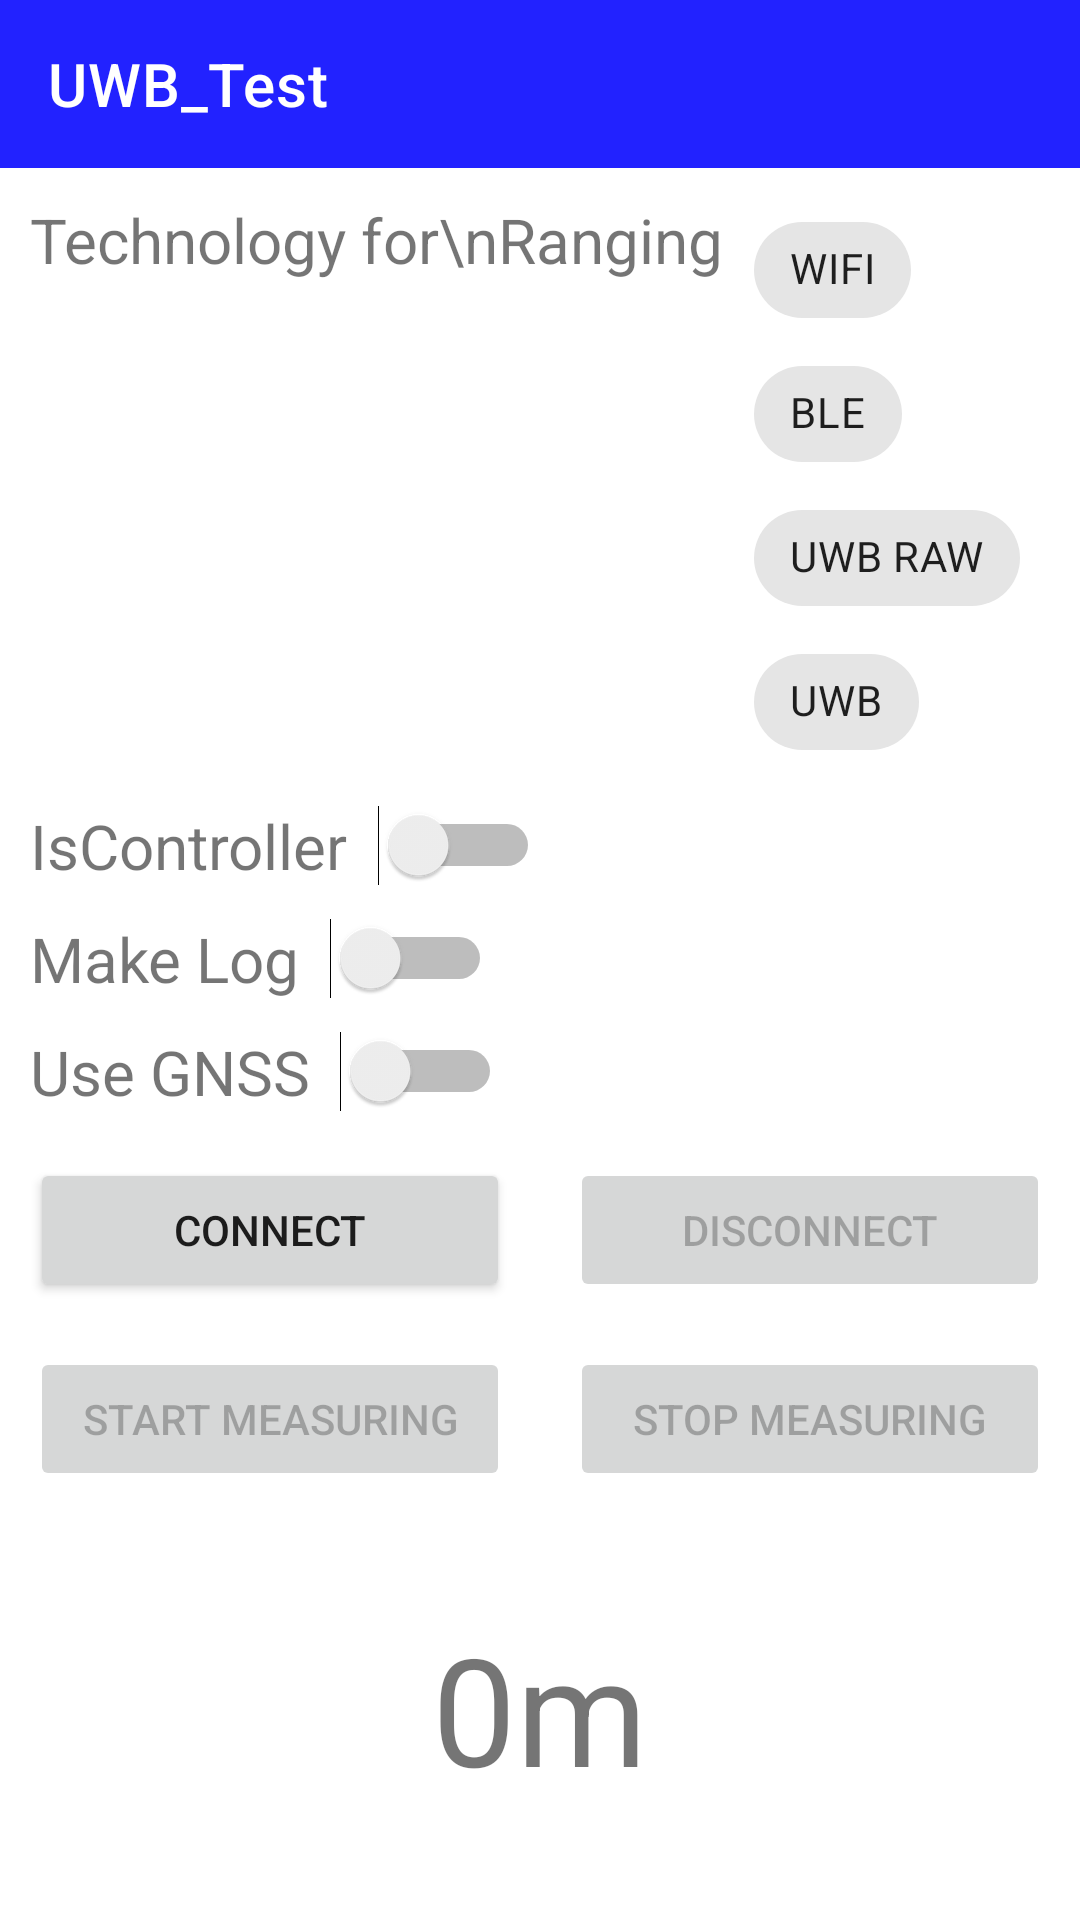

The Android layout XML behind this screen, and the referenced resources:
<!-- AndroidManifest.xml: activity theme Theme.UWB_Test.NoActionBar -->
<!-- res/layout/activity_main.xml -->
<?xml version="1.0" encoding="utf-8"?>
<androidx.coordinatorlayout.widget.CoordinatorLayout xmlns:android="http://schemas.android.com/apk/res/android"
    xmlns:app="http://schemas.android.com/apk/res-auto"
    xmlns:tools="http://schemas.android.com/tools"
    android:layout_width="match_parent"
    android:layout_height="match_parent"
    tools:context=".MainActivity">


    <androidx.constraintlayout.widget.ConstraintLayout
        android:id="@+id/constraintLayout"
        android:layout_width="match_parent"
        android:layout_height="match_parent">

        <com.google.android.material.appbar.AppBarLayout
            android:id="@+id/bar"
            android:layout_width="match_parent"
            android:layout_height="wrap_content"
            android:theme="@style/Theme.UWB_Test.AppBarOverlay"
            app:layout_constraintStart_toStartOf="parent"
            app:layout_constraintTop_toTopOf="parent">

            <androidx.appcompat.widget.Toolbar
                android:id="@+id/toolbar"
                android:layout_width="match_parent"
                android:layout_height="?attr/actionBarSize"
                android:background="?attr/colorPrimary"
                app:popupTheme="@style/Theme.UWB_Test.PopupOverlay"
                app:title="UWB_Test" />
        </com.google.android.material.appbar.AppBarLayout>




        <TextView
            android:id="@+id/tvTechnologyRanging"
            android:layout_width="wrap_content"
            android:layout_height="wrap_content"
            android:layout_marginStart="10dp"
            android:layout_marginTop="10dp"
            android:text="Technology for\nRanging"
            android:textSize="10pt"
            app:layout_constraintStart_toStartOf="parent"
            app:layout_constraintTop_toBottomOf="@+id/bar" />


        <com.google.android.material.chip.ChipGroup
            android:id="@+id/rgTechnologyRanging"
            android:layout_width="120dp"
            android:layout_height="wrap_content"
            android:layout_marginStart="10dp"

            app:chipSpacingHorizontal="40dp"
            app:layout_constraintStart_toEndOf="@+id/tvTechnologyRanging"
            app:layout_constraintTop_toTopOf="@+id/tvTechnologyRanging"
            app:singleLine="false"
            app:singleSelection="false">

            <com.google.android.material.chip.Chip
                android:id="@+id/rbTecRangWIFI"
                android:layout_width="wrap_content"
                android:layout_height="wrap_content"
                android:checkable="true"
                android:text="WIFI" />

            <com.google.android.material.chip.Chip
                android:id="@+id/rbTecRangBLE"
                android:layout_width="wrap_content"
                android:layout_height="wrap_content"
                android:checkable="true"
                android:text="BLE" />

            <com.google.android.material.chip.Chip
                android:id="@+id/rbTecRangUWBRAW"
                android:layout_width="wrap_content"
                android:layout_height="wrap_content"
                android:checkable="true"
                android:text="UWB RAW" />

            <com.google.android.material.chip.Chip
                android:id="@+id/rbTecRangUWB"
                android:layout_width="wrap_content"
                android:layout_height="wrap_content"
                android:checkable="true"
                android:text="UWB" />


        </com.google.android.material.chip.ChipGroup>

        <LinearLayout
            android:id="@+id/llTechnologyRanging"
            android:layout_width="wrap_content"
            android:layout_height="wrap_content"
            android:layout_marginStart="10dp"

            android:orientation="vertical"
            app:layout_constraintStart_toEndOf="@+id/tvTechnologyRanging"
            app:layout_constraintTop_toTopOf="@+id/tvTechnologyRanging" >

        </LinearLayout>


        <TextView
            android:id="@+id/tvIsController"
            android:layout_width="wrap_content"
            android:layout_height="wrap_content"
            android:layout_marginStart="10dp"
            android:layout_marginTop="10dp"
            android:text="IsController"
            android:textSize="10pt"
            app:layout_constraintStart_toStartOf="parent"
            app:layout_constraintTop_toBottomOf="@+id/rgTechnologyRanging" />


        <Switch
            android:id="@+id/swIsController"
            android:layout_width="wrap_content"
            android:layout_height="wrap_content"
            android:layout_marginStart="10dp"
            app:layout_constraintBottom_toBottomOf="@+id/tvIsController"
            app:layout_constraintStart_toEndOf="@+id/tvIsController"
            app:layout_constraintTop_toTopOf="@+id/tvIsController" />


        <TextView
            android:id="@+id/tvMakeLog"
            android:layout_width="wrap_content"
            android:layout_height="wrap_content"
            android:layout_marginStart="10dp"
            android:layout_marginTop="10dp"
            android:text="Make Log"
            android:textSize="10pt"
            app:layout_constraintStart_toStartOf="parent"
            app:layout_constraintTop_toBottomOf="@+id/tvIsController" />


        <Switch
            android:id="@+id/swMakeLog"
            android:layout_width="wrap_content"
            android:layout_height="wrap_content"
            android:layout_marginStart="10dp"
            app:layout_constraintBottom_toBottomOf="@+id/tvMakeLog"
            app:layout_constraintStart_toEndOf="@+id/tvMakeLog"
            app:layout_constraintTop_toTopOf="@+id/tvMakeLog" />

        <TextView
        android:id="@+id/tvUseGNSS"
        android:layout_width="wrap_content"
        android:layout_height="wrap_content"
        android:layout_marginStart="10dp"
        android:layout_marginTop="10dp"
        android:text="Use GNSS"
        android:textSize="10pt"
        app:layout_constraintStart_toStartOf="parent"
        app:layout_constraintTop_toBottomOf="@+id/tvMakeLog" />


        <Switch
            android:id="@+id/swUseGNSS"
            android:layout_width="wrap_content"
            android:layout_height="wrap_content"
            android:layout_marginStart="10dp"
            app:layout_constraintBottom_toBottomOf="@+id/tvUseGNSS"
            app:layout_constraintStart_toEndOf="@+id/tvUseGNSS"
            app:layout_constraintTop_toTopOf="@+id/tvUseGNSS" />

        <Button
            android:id="@+id/ConButton"
            android:layout_width="0dp"
            android:layout_height="wrap_content"
            android:layout_marginStart="10dp"
            android:layout_marginTop="15dp"
            android:layout_marginEnd="10dp"
            android:text="Connect"
            app:layout_constraintEnd_toStartOf="@+id/DConButton"
            app:layout_constraintStart_toStartOf="parent"
            app:layout_constraintTop_toBottomOf="@+id/tvUseGNSS" />

        <Button
            android:id="@+id/DConButton"
            android:layout_width="0dp"
            android:layout_height="0dp"
            android:layout_marginStart="10dp"

            android:layout_marginEnd="10dp"
            android:text="Disconnect"
            android:enabled="false"
            app:layout_constraintEnd_toEndOf="parent"
            app:layout_constraintStart_toEndOf="@+id/ConButton"
            app:layout_constraintTop_toTopOf="@+id/ConButton"
            app:layout_constraintBottom_toBottomOf="@+id/ConButton"/>
        <Button
            android:id="@+id/StartMsgBtn"
            android:layout_width="0dp"
            android:layout_height="wrap_content"
            android:layout_marginStart="10dp"
            android:layout_marginTop="15dp"
            android:layout_marginEnd="0dp"
            android:text="Start Measuring"
            android:enabled="false"
            app:layout_constraintEnd_toEndOf="@+id/ConButton"
            app:layout_constraintStart_toStartOf="parent"
            app:layout_constraintTop_toBottomOf="@+id/ConButton" />

        <Button
            android:id="@+id/StopMsgBtn"
            android:layout_width="0dp"
            android:layout_height="0dp"
            android:layout_marginStart="0dp"

            android:layout_marginEnd="10dp"
            android:text="Stop Measuring"
            android:enabled="false"
            app:layout_constraintEnd_toEndOf="parent"
            app:layout_constraintStart_toStartOf="@+id/DConButton"
            app:layout_constraintTop_toTopOf="@+id/StartMsgBtn"
            app:layout_constraintBottom_toBottomOf="@+id/StartMsgBtn"/>

        <TextView
            android:id="@+id/rangeDisplay"
            android:layout_width="wrap_content"
            android:layout_height="wrap_content"
            android:layout_marginTop="10dp"
            android:text="0m"
            android:textSize="50sp"
            app:layout_anchorGravity="center"
            app:layout_constraintEnd_toEndOf="parent"
            app:layout_constraintStart_toStartOf="parent"
            app:layout_constraintTop_toBottomOf="@+id/exception" />

        <TextView
            android:id="@+id/exception"
            android:layout_width="match_parent"
            android:layout_height="wrap_content"
            android:layout_marginTop="10dp"
            android:text=""
            app:layout_constraintEnd_toEndOf="parent"
            app:layout_constraintStart_toStartOf="parent"
            app:layout_constraintTop_toBottomOf="@+id/StartMsgBtn" />




    </androidx.constraintlayout.widget.ConstraintLayout>




</androidx.coordinatorlayout.widget.CoordinatorLayout>
<!-- resources referenced by this layout -->
<resources>
  <style name="Theme.UWB_Test.AppBarOverlay" parent="ThemeOverlay.AppCompat.Dark.ActionBar" />
  <style name="Theme.UWB_Test.PopupOverlay" parent="ThemeOverlay.AppCompat.Light" />
  <style name="Theme.UWB_Test.NoActionBar">
          <item name="windowActionBar">false</item>
          <item name="windowNoTitle">true</item>
      </style>
</resources>
